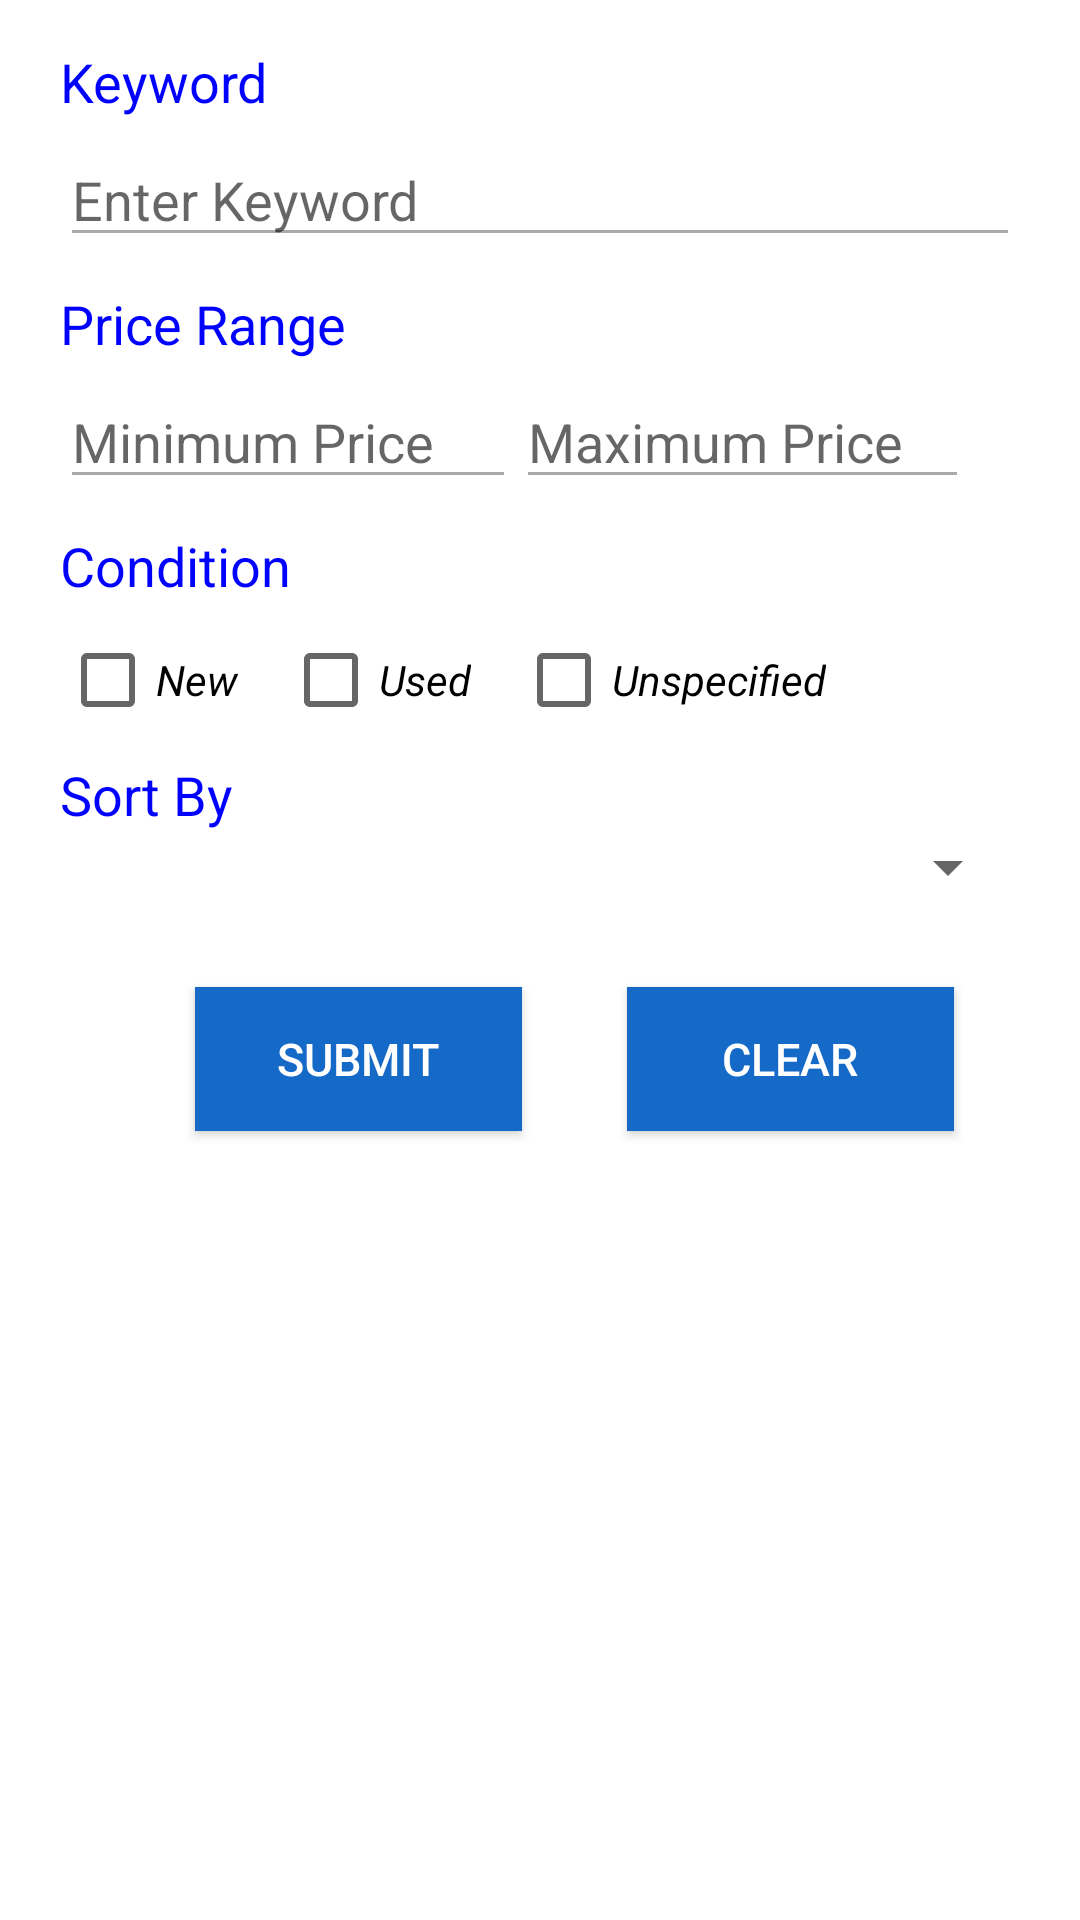

Android layout source for this screen:
<!-- AndroidManifest.xml: activity theme AppTheme -->
<!-- res/layout/activity_main.xml -->
<?xml version="1.0" encoding="utf-8"?>
<RelativeLayout xmlns:android="http://schemas.android.com/apk/res/android"
    xmlns:app="http://schemas.android.com/apk/res-auto"
    xmlns:tools="http://schemas.android.com/tools"
    android:layout_width="match_parent"
    android:layout_height="match_parent"
    android:background="@color/colorSearchBackground"
    android:orientation="vertical"
    android:paddingLeft="20dp"
    android:paddingRight="20dp">

    <TextView
        android:id="@+id/fname"
        style="@android:style/Widget.DeviceDefault.Light.TextView"
        android:layout_width="wrap_content"
        android:layout_height="wrap_content"
        android:text="Keyword"
        android:paddingTop="15dp"
        android:textAppearance="@style/TextAppearance.AppCompat.Medium"
        android:textColor="@color/searchTextColor"
        app:autoSizeTextType="uniform"
        app:fontFamily="monospace" />

    <EditText
        android:id="@+id/keywords"
        style="@style/Widget.AppCompat.AutoCompleteTextView"
        android:layout_below="@id/fname"
        android:layout_width="329dp"
        android:layout_height="wrap_content"
        android:paddingTop="15dp"
        android:ems="10"
        android:hint="Enter Keyword"
        android:theme="@style/MyEditText"/>

    <TextView
        android:id="@+id/keywordWarning"
        style="@android:style/Widget.DeviceDefault.Light.TextView"
        android:layout_width="226dp"
        android:layout_height="wrap_content"
        android:layout_below="@id/keywords"
        android:visibility="gone"
        android:paddingTop="10dp"
        android:text="Please enter mandatory field"
        android:textAppearance="@style/TextAppearance.AppCompat.Medium"
        android:textColor="@color/colorWarning"
        android:textSize="15dp"
        app:fontFamily="monospace" />


    <TextView
        android:id="@+id/pRange"
        style="@android:style/Widget.DeviceDefault.Light.TextView"
        android:layout_width="wrap_content"
        android:layout_height="wrap_content"
        android:layout_below="@id/keywordWarning"
        android:layout_marginTop="0dp"
        android:paddingTop="10dp"
        android:text="Price Range"
        android:textAppearance="@style/TextAppearance.AppCompat.Medium"
        android:textColor="@color/searchTextColor"
        app:autoSizeTextType="uniform"
        app:fontFamily="monospace" />

    <EditText
        android:id="@+id/minPrice"
        style="@style/Widget.AppCompat.AutoCompleteTextView"
        android:inputType="numberDecimal"
        android:layout_below="@id/pRange"
        android:layout_width="152dp"
        android:layout_height="wrap_content"
        android:ems="10"
        android:hint="Minimum Price"
        android:paddingTop="15dp"
        android:theme="@style/MyEditText" />

    <EditText
        android:id="@+id/maxPrice"
        style="@style/Widget.AppCompat.AutoCompleteTextView"
        android:inputType="numberDecimal"
        android:layout_below="@id/pRange"
        android:layout_toRightOf="@id/minPrice"
        android:layout_width="151dp"
        android:layout_height="wrap_content"
        android:ems="10"
        android:hint="Maximum Price"
        android:paddingTop="15dp"
        android:theme="@style/MyEditText" />

    <TextView
        android:id="@+id/priceWarning"
        style="@android:style/Widget.DeviceDefault.Light.TextView"
        android:layout_below="@id/maxPrice"
        android:layout_width="wrap_content"
        android:layout_height="wrap_content"
        android:text="Please enter valid price values"
        android:visibility="gone"
        android:textColor="@color/colorWarning"
        android:paddingTop="10dp"
        android:textAppearance="@style/TextAppearance.AppCompat.Medium"
        android:textSize="15dp"
        app:fontFamily="monospace" />

    <TextView
        android:id="@+id/condition"
        style="@android:style/Widget.DeviceDefault.Light.TextView"
        android:layout_width="wrap_content"
        android:layout_height="wrap_content"
        android:layout_below="@id/priceWarning"
        android:layout_marginTop="0dp"
        android:paddingTop="10dp"
        android:text="Condition"
        android:textAppearance="@style/TextAppearance.AppCompat.Medium"
        android:textColor="@color/searchTextColor"
        app:autoSizeTextType="uniform"
        app:fontFamily="monospace" />

    <CheckBox android:id="@+id/check_new"
        android:layout_below="@id/condition"
        android:layout_marginTop="10dp"
        android:layout_width="wrap_content"
        android:layout_height="wrap_content"
        android:textStyle="italic"
        android:text="New"
        android:onClick="onCheckboxClicked"/>

    <CheckBox android:id="@+id/check_used"
        android:layout_below="@id/condition"
        android:layout_marginTop="10dp"
        android:layout_toRightOf="@id/check_new"
        android:layout_marginLeft="15dp"
        android:layout_width="wrap_content"
        android:layout_height="wrap_content"
        android:textStyle="italic"
        android:text="Used"
        android:onClick="onCheckboxClicked"/>

    <CheckBox android:id="@+id/check_unspecified"
        android:layout_below="@id/condition"
        android:layout_marginTop="10dp"
        android:layout_toRightOf="@id/check_used"
        android:layout_marginLeft="15dp"
        android:layout_width="wrap_content"
        android:layout_height="wrap_content"
        android:textStyle="italic"
        android:text="Unspecified"
        android:onClick="onCheckboxClicked"/>

    <TextView
        android:id="@+id/sortby"
        style="@android:style/Widget.DeviceDefault.Light.TextView"
        android:layout_width="wrap_content"
        android:layout_height="wrap_content"
        android:layout_below="@id/check_new"
        android:paddingTop="10dp"
        android:text="Sort By"
        android:textAppearance="@style/TextAppearance.AppCompat.Medium"
        android:textColor="@color/searchTextColor"
        app:autoSizeTextType="uniform"
        app:fontFamily="monospace" />

    <Spinner
        android:id="@+id/spinner"
        android:layout_below="@id/sortby"
        android:paddingTop="10dp"
        android:layout_width="fill_parent"
        android:layout_height="wrap_content" />

    <Button
        android:id="@+id/submit"
        android:layout_width="109dp"
        android:layout_height="wrap_content"
        android:layout_below="@id/spinner"
        android:background="@color/colorButton"
        android:layout_gravity="center"
        android:layout_marginLeft="45dp"
        android:layout_marginTop="28dp"
        android:textColor="@color/colorSearchBackground"
        android:textAlignment="center"
        android:textSize="15dp"
        android:text="Submit" />

    <Button
        android:id="@+id/clear"
        android:layout_width="109dp"
        android:layout_height="wrap_content"
        android:layout_toRightOf="@id/submit"
        android:layout_below="@id/spinner"
        android:background="@color/colorButton"
        android:layout_marginLeft="35dp"
        android:layout_marginTop="28dp"
        android:textColor="@color/colorSearchBackground"
        android:textAlignment="center"
        android:textSize="15dp"
        android:text="Clear" />

</RelativeLayout>
<!-- resources referenced by this layout -->
<resources>
  <color name="colorButton">#1569C7</color>
  <color name="colorSearchBackground">#FFFFFF</color>
  <color name="colorWarning">#FF0000</color>
  <color name="searchTextColor">#0000FF</color>
  <style name="MyEditText" parent="Theme.AppCompat.Light">
  
  
          <item name="colorControlNormal">@android:color/darker_gray</item>
          <item name="colorControlActivated">@android:color/holo_purple</item>
      </style>
  <style name="AppTheme" parent="Theme.AppCompat.Light.NoActionBar">
  
  
          
          
          
          
      </style>
</resources>
